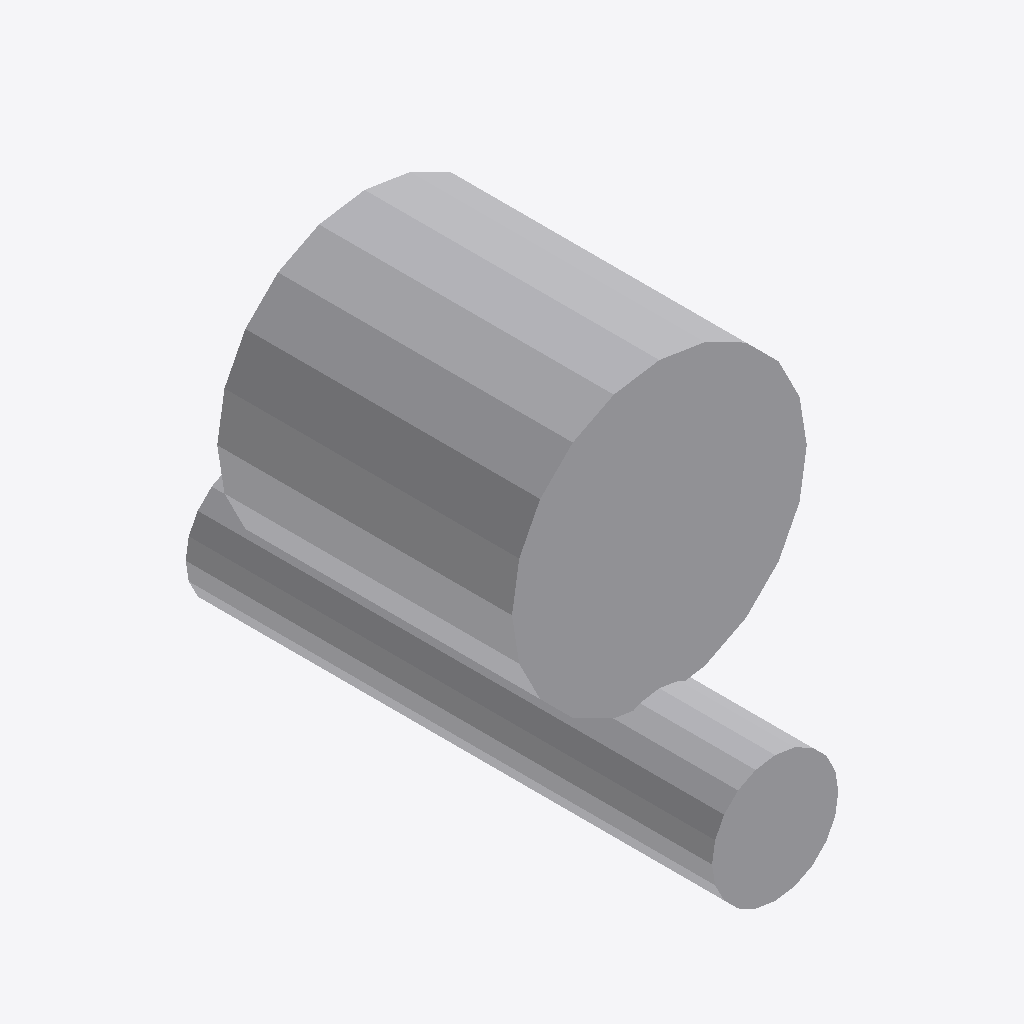
Isometric view of an IFC building model (IFC-SPF (STEP), schema IFC4X3, length unit metre), seen from the south-west, elements coloured by IFC class: 1 other element (light grey).
Extent 0.347 m × 0.620 m × 0.484 m (x, y, z). Elements (1): 1 IfcBuildingElementProxy.

HEADER;
FILE_DESCRIPTION(('ViewDefinition [CoordinationView]'),'2;1');
FILE_NAME('LM3-BOG-P042.ifc','2026-08-30T00:00:00+00:00',('OpenSourceRail'),('OpenSourceRail'),'IfcOpenShell 0.8.5','OpenSourceRail deterministic LM3 product-library','design-reference / not for construction');
FILE_SCHEMA(('IFC4X3'));
ENDSEC;
DATA;
#1=IFCPROJECT('3yHHNlSC1OBfcXKluezAL6',$,'LM3-BOG-P042 — powered-wheelset axlebox, sealed bearing unit, speed and temperature sensor set','Design-reference geometry and assembly hierarchy only; supplier freeze, released drawings/tolerances, calculations, qualified processes and first-article tests remain mandatory.',$,$,$,(#12),#7);
#2=IFCSITE('0E1RuHOn1RqPzGlUic5Bmo',$,'LM3 product library',$,$,#18,$,$,.ELEMENT.,$,$,$,$,$);
#3=IFCBUILDING('2IL98hjzzHUO8vQoxWQdWg',$,'LM3 assembly inspection fixture',$,$,#21,$,$,.ELEMENT.,$,$,$);
#28=IFCBUILDINGELEMENTPROXY('360OhEGdPNvBtxyu3u56gd',$,'powered-wheelset axlebox, sealed bearing unit, speed and temperature sensor set','Ready-to-mount railway axlebox bearing units keep bearing setting, seals and sensor interfaces under one supplier responsibility.',$,#90,#86,'LM3-BOG-P042',$);
ENDSEC;
